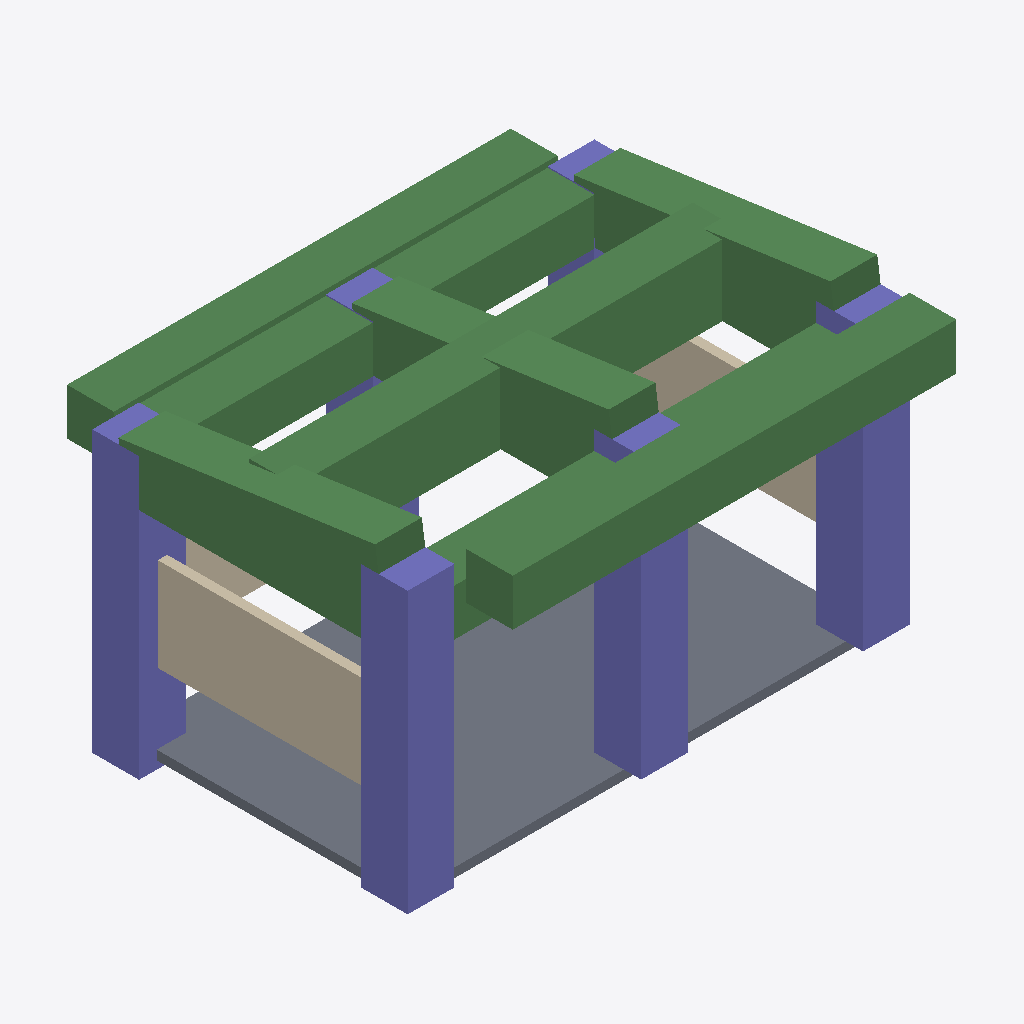
Isometric view of an IFC building model (IFC-SPF (STEP), schema IFC4, length unit metre), seen from the south-west, elements coloured by IFC class: 12 beams (green), 6 columns (violet), 3 walls (beige), 1 slab (grey).
Extent 5.4 m × 4.8 m × 3.6 m (x, y, z). Storeys (1): My Storey at 0.00 m. Elements (25): 13 IfcBeam, 8 IfcColumn, 3 IfcWall, 1 IfcSlab.

HEADER;
FILE_DESCRIPTION(('ViewDefinition[DesignTransferView]'),'2;1');
FILE_NAME('mini-capstone.ifc','2026-10-24T09:35:48+08:00',(''),(''),'IfcOpenShell 0.8.5-post1','Bonsai 0.8.5-post1','Nobody');
FILE_SCHEMA(('IFC4'));
ENDSEC;
DATA;
#1=IFCPROJECT('2GSBFbFcv8HQFfxwwdbLIq',$,'My Project',$,$,$,$,(#10,#22),#5);
#27=IFCSITE('2_kQWLbtH6yQ_wo2PS5AYs',$,'My Site',$,$,#50,$,$,$,$,$,$,$,$);
#33=IFCBUILDING('17effj16z72PmyFe7MKqG0',$,'My Building',$,$,#56,$,$,$,$,$,$);
#39=IFCBUILDINGSTOREY('0md7Yc5snFDQdVbHwjMhAA',$,'My Storey',$,$,#62,$,$,$,$);
#76=IFCSLAB('09eJ40JZbAPxWN5ANDDHaw',$,'Slab',$,$,#85,#92,$,$);
#617=IFCBEAM('1dTConpo59a9CMKpnKdJiT',$,'Beam',$,$,#1091,#628,$,$);
#666=IFCBEAM('0e2lY3RFfATBjcW7toc5Yc',$,'Beam',$,$,#692,#677,$,$);
#372=IFCBEAM('0HZWHe7Nf64fa_tUObIloV',$,'Beam',$,$,#1081,#383,$,$);
#162=IFCCOLUMN('2oRGdambD1ausmD2CusYZN',$,'Column',$,$,#398,#173,$,$);
#568=IFCBEAM('3TSRHBFyj3uuVq6K_TqM5j',$,'Beam',$,$,#594,#579,$,$);
#496=IFCBEAM('2Teaki5CnEw85lW$r4Mtc7',$,'Beam',$,$,#504,#508,$,$);
#962=IFCWALL('0ESmu8dlf9Yfpd1HouVKdj',$,'Wall',$,$,#1116,#968,$,$);
#135=IFCCOLUMN('2zNMjX7Yr9LeG$bkvUnNfV',$,'Column',$,$,#161,#146,$,$);
#470=IFCCOLUMN('3o_vA8wuv7EQjMXBZHhFV7',$,'Column',$,$,#1101,#481,$,$);
#443=IFCCOLUMN('055DD_ev5Db8$LDH189hMa',$,'Column',$,$,#469,#454,$,$);
#546=IFCBEAM('2DdVsts1PAhAAe1RmWzDeY',$,'Beam',$,$,#1086,#557,$,$);
#519=IFCBEAM('3HKIANtuvD3fqoi$t7bggp',$,'Beam',$,$,#545,#530,$,$);
#693=IFCBEAM('1BWlkj8YDD5vY5YN8J54c1',$,'Beam',$,$,#1096,#704,$,$);
#345=IFCBEAM('0gAT9QzSb0pfPoB6GQDIQu',$,'Beam',$,$,#371,#356,$,$);
#323=IFCBEAM('3DWw_gmZX7hfaAdv6rFYVf',$,'Beam',$,$,#1076,#334,$,$);
#885=IFCWALL('02h707hRb07hgtXqhys6sr',$,'Wall',$,$,#1106,#892,$,$);
#268=IFCBEAM('3vtGEIgEP4KwwtzCUPTGpw',$,'Beam',$,$,#1071,#280,$,$);
#296=IFCBEAM('2mYaHZHnP7Nwl$69VsIGlg',$,'Beam',$,$,#322,#307,$,$);
#211=IFCCOLUMN('0_YmBQxQ934euasnjGcqxj',$,'Column',$,$,#237,#222,$,$);
#924=IFCWALL('1W8fmWap5CSfWa6n88NF7Y',$,'Wall',$,$,#1111,#930,$,$);
#105=IFCCOLUMN('1aT2DfELT77e0dJyVxOvg9',$,'Column',$,$,#134,#117,$,$);
ENDSEC;
